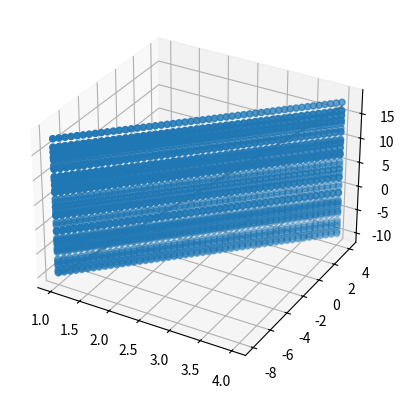

Write Python code to recreate this figure.
import numpy as np
import matplotlib.pyplot as plt
from mpl_toolkits.mplot3d import Axes3D


# 二维线性回归例子
# 1、create Dataset, 初始化时不要可以取整数，否则会导致矩阵求逆时出现不可逆或者逆矩阵数值太大，计算结果误差很大
x1 = np.linspace(1, 4, 50)
x2 = np.linspace(-8, 4, 50)
# 2、定义增广矩阵
X = np.hstack((x1.reshape(-1,1), x2.reshape(-1,1))) # shape=(2,50)
rows, cols = X.shape
X = np.hstack((X, np.ones((rows, 1))))
W = np.array([1,2,5]).reshape(-1,1)
# fx为理论预测值，Y为样本实际值
Y = np.dot(X, W) + (np.random.randn(rows) * 0.5).reshape(-1,1)
fx = np.dot(X, W)
fig = plt.figure()
ax3 = plt.axes(projection='3d')
#ax3.plot_surface(x1, x2, Y, cmap='rainbow')
ax3.scatter3D(x1, x2, Y, cmap='Blues')
ax3.plot3D(X[:,0], X[:,1], fx.reshape(-1), 'gray')

# 3、求解
if np.linalg.det( np.dot(X.transpose(), X) ) == 0:
    print("行列式不可逆")
else:
    print("行列式可逆")
XTX = np.dot(X.transpose(), X)
XTXI = np.linalg.inv(XTX)
XTXIXT = np.dot(XTXI, X.transpose())
W = np.dot(XTXIXT, Y)
print(W)
fx = np.dot(X, W)
#ax3.plot3D(X[:,0], X[:,1], fx.reshape(-1), 'gray')

plt.show()


